Run: headless pygame with SDL's dummy video driver; simulated clock (each Clock.tick advances the game by its frame time, no real sleeping); random seed 0; keys injected as events and as key.get_pressed() state; no mouse input.
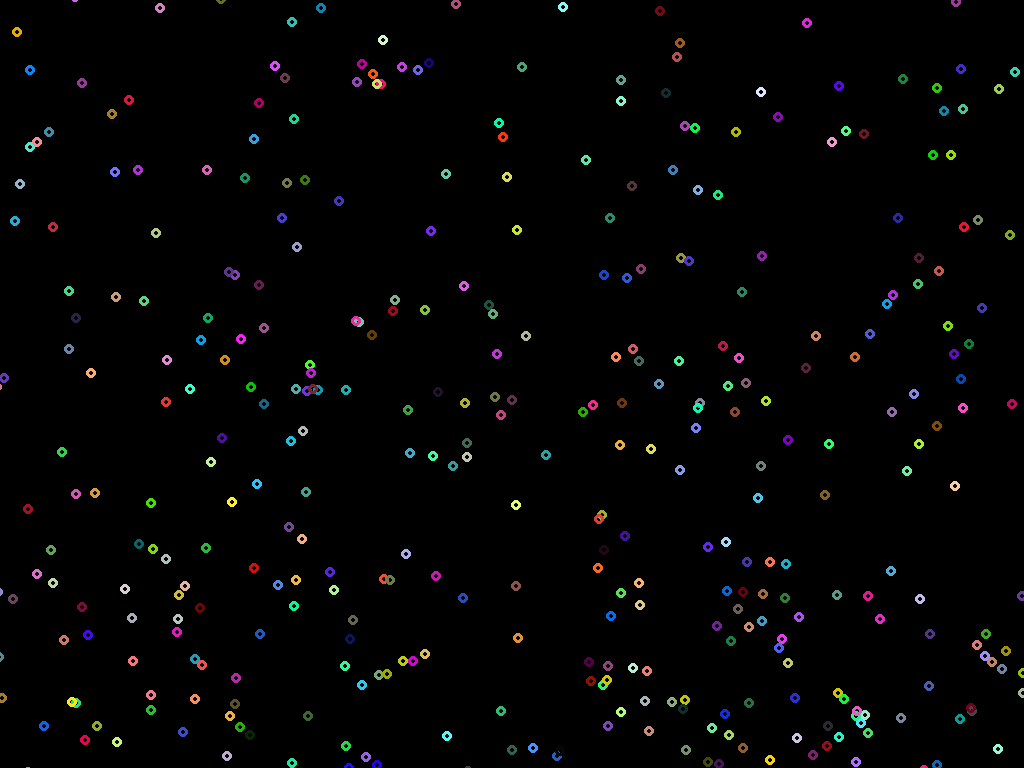
Frame 1 of 4 · flips 1–60 · no input
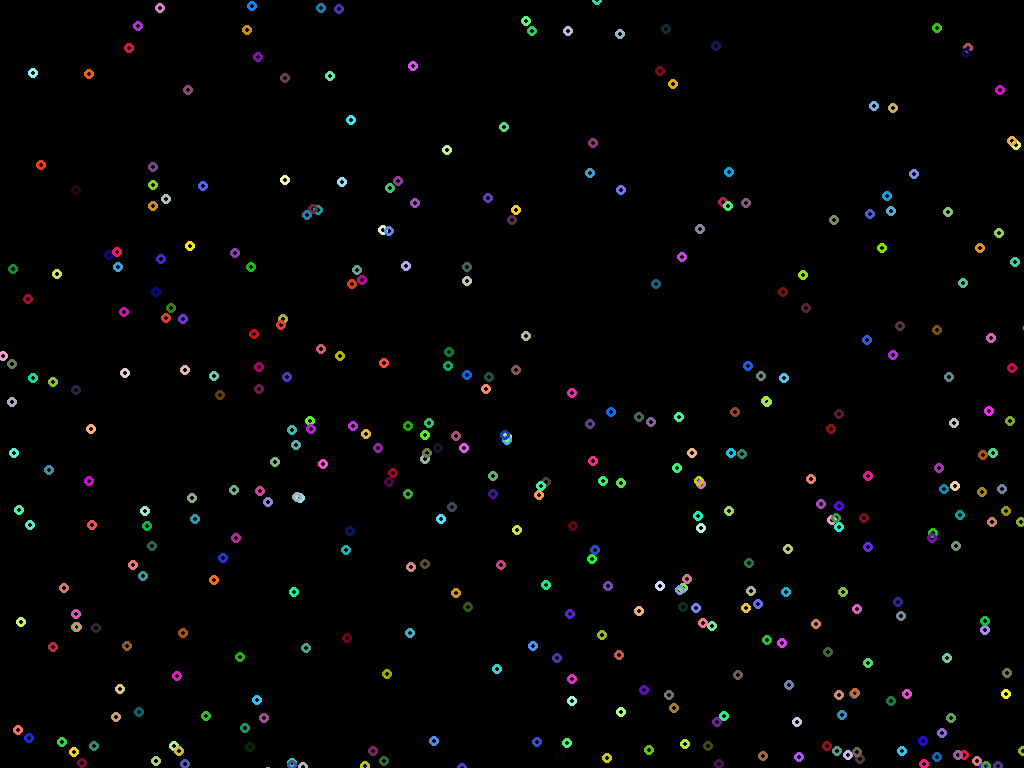
Frame 2 of 4 · flips 61–180 · tapped SPACE, RETURN · held RIGHT (→), D
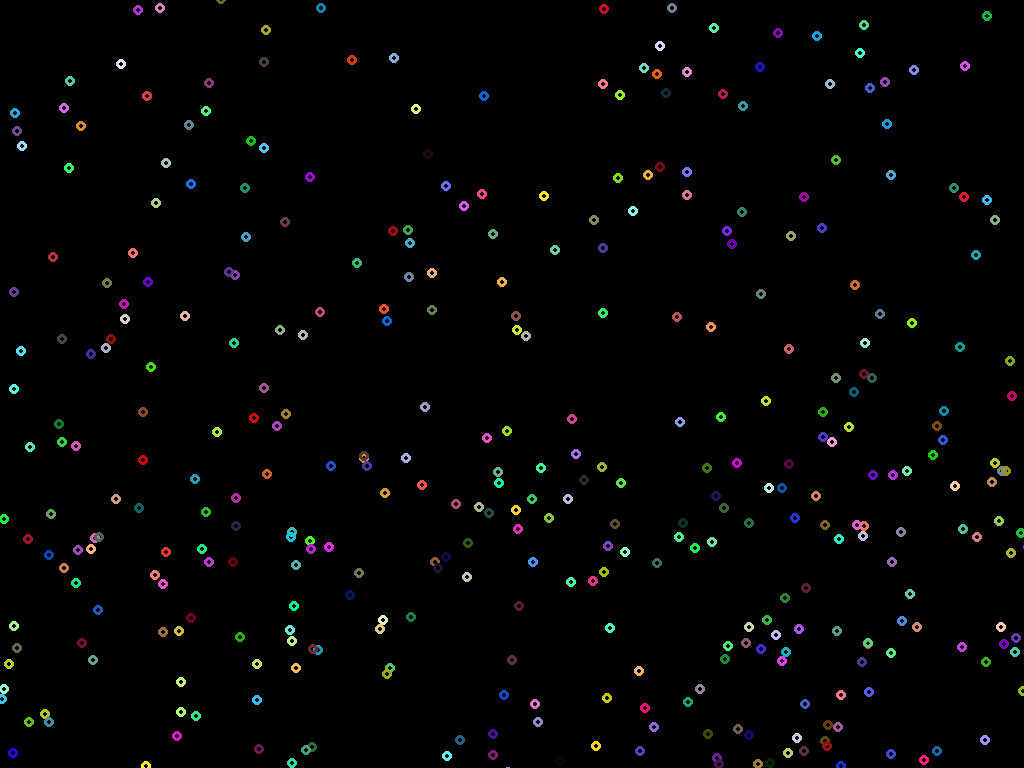
Frame 3 of 4 · flips 181–300 · held DOWN (↓), S
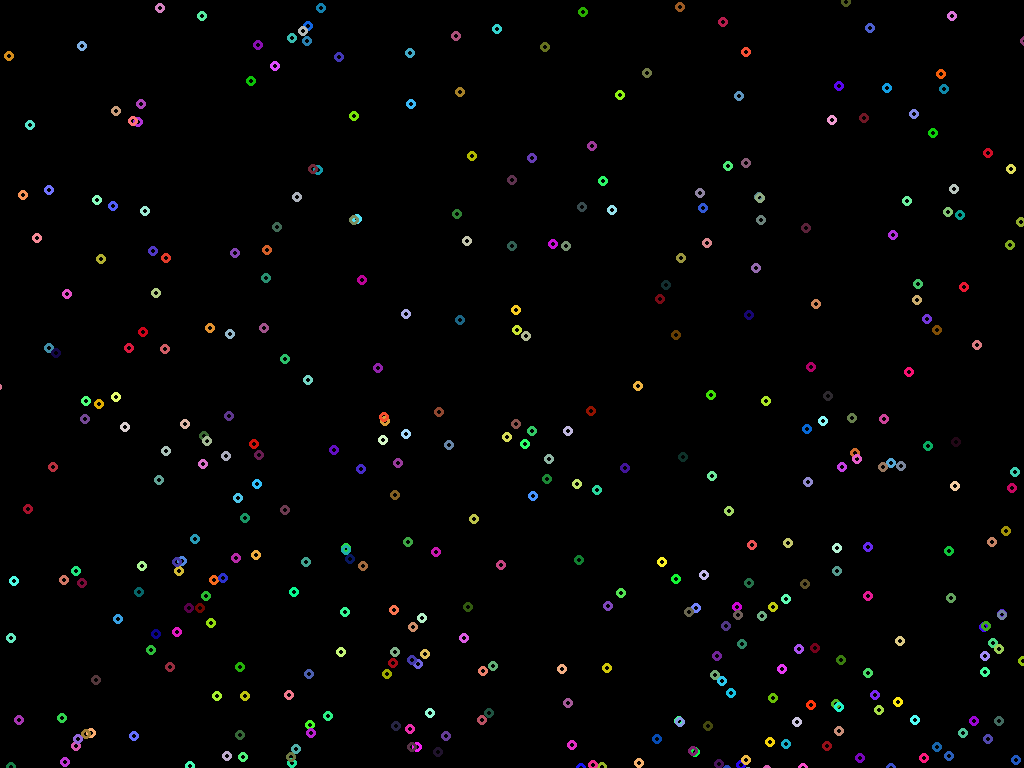
Frame 4 of 4 · flips 301–420 · held LEFT (←), A, UP (↑), W

The pygame program that drew these frames:

import pygame
import sys
import math
from random import randint

screen = pygame.display.set_mode((1024, 768))

g = (0, 2)


class Particle:
    def __init__(self, position, masse):
        self.position = position
        self.vitesse = (0, 0)
        self.masse = masse
        self.acceleration = (0, 0)
        self.color = (0,255,0)

    def calcul_vitesse(self):
        self.vitesse = (self.vitesse[0] + self.acceleration[0], self.vitesse[1] + self.acceleration[1])

    def calcul_position(self):
        x = self.position[0] + self.vitesse[0]
        y = self.position[1] + self.vitesse[1]
        self.position = (x, y)

    def calcul_acceleration(self):
        self.acceleration = (self.masse * g[0], self.masse * g[1])

    def draw(self):
        if self.position[0] > 1024:
            self.vitesse = (-self.vitesse[0], self.vitesse[1])
        if self.position[0] < 0:
            self.vitesse = (-self.vitesse[0], self.vitesse[1])

        if self.position[1] > 768:
            self.vitesse = (self.vitesse[0], -self.vitesse[1])

        else:
            self.calcul_acceleration()
            self.calcul_vitesse()

        self.calcul_position()

        pygame.draw.circle(screen, self.color, self.position, 5, 3)


class Scene:
    def __init__(self, nb_particles):
        self.particles = []
        for i in range(0, nb_particles):
            rand_v_x = randint(0,100)
            rand_v_y = randint(0,100)
            rand_v_x_signe = randint(-1,1)
            rand_v_y_signe = randint(-1, 1)
            rand_r = randint(0, 255)
            rand_g = randint(0, 255)
            rand_b = randint(0, 255)
            rand_x = randint(0, 1024)
            rand_y = randint(0, 768)
            rand_masse = randint(1, 2)
            p = Particle((rand_x, rand_y), rand_masse)
            p.color = (rand_r, rand_g, rand_b)
            p.vitesse = (rand_v_x_signe * rand_v_x, rand_v_y_signe * rand_v_y)
            self.particles.append(p)

    def draw(self):
        screen.fill((0, 0, 0))
        for p in self.particles:
            p.draw()


def init():
    pygame.init()
    pygame.display.update()


def main():

    init()
    scene = Scene(500)

    while True:
        pygame.time.delay(50)
        for event in pygame.event.get():
            if event.type == pygame.QUIT:
                sys.exit()

        scene.draw()
        pygame.display.update()

main()
